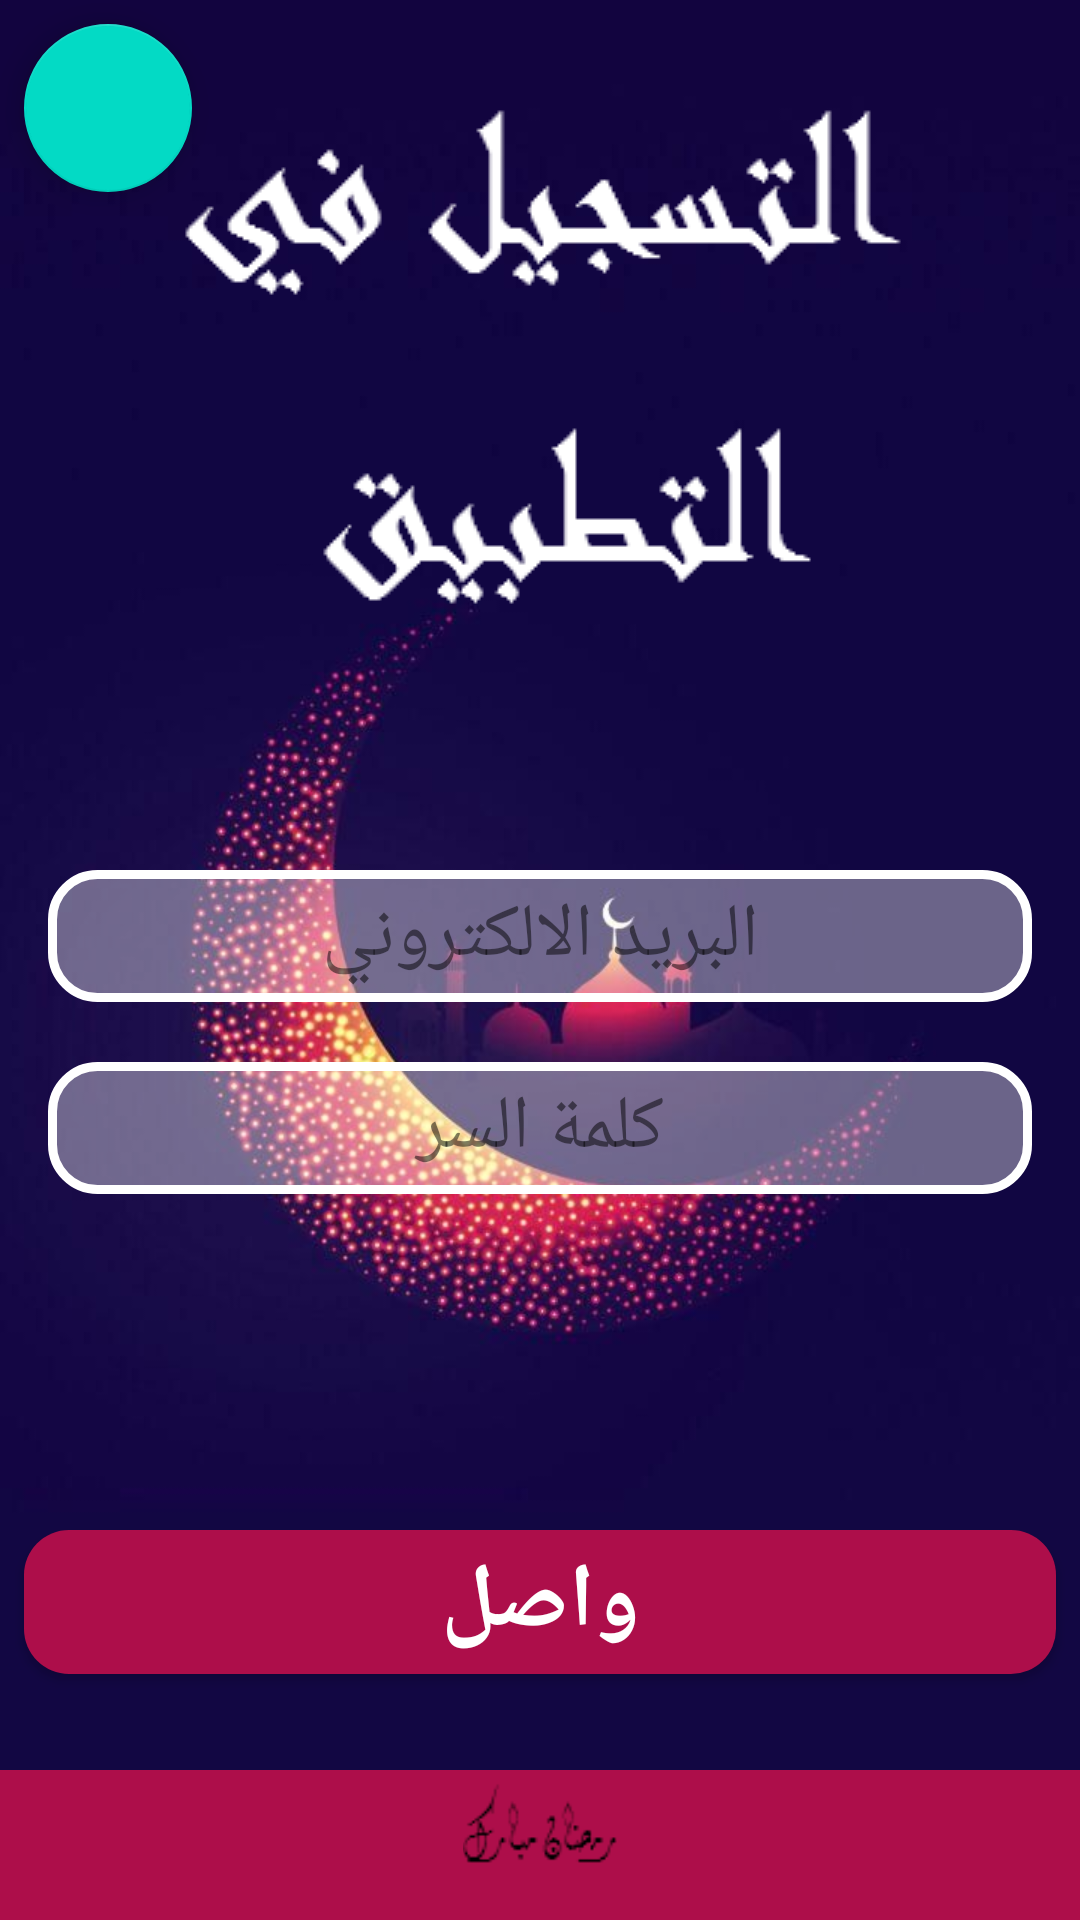

Reconstruct the res/layout file that produces this screen, plus the resources it refers to.
<!-- AndroidManifest.xml: application theme AppTheme -->
<!-- res/layout/activity_sign_up.xml -->
<?xml version="1.0" encoding="utf-8"?>
<android.support.constraint.ConstraintLayout xmlns:android="http://schemas.android.com/apk/res/android"
    xmlns:app="http://schemas.android.com/apk/res-auto"
    xmlns:tools="http://schemas.android.com/tools"
    android:layout_width="match_parent"
    android:layout_height="match_parent"
    tools:context=".SignUpActivity"
    android:background="@drawable/back">

    <Button
        android:id="@+id/confirmBtn"
        android:layout_width="match_parent"
        android:layout_height="wrap_content"
        android:layout_marginStart="8dp"
        android:layout_marginLeft="8dp"
        android:layout_marginEnd="8dp"
        android:layout_marginRight="8dp"
        android:layout_marginBottom="32dp"
        android:background="@drawable/big_button"
        android:text="واصل"
        android:textColor="#fff"
        android:textSize="30dp"
        android:textStyle="bold"
        app:layout_constraintBottom_toTopOf="@+id/constraintLayout"
        app:layout_constraintEnd_toEndOf="parent"
        app:layout_constraintHorizontal_bias="1.0"
        app:layout_constraintStart_toStartOf="parent" />

    <EditText
        android:id="@+id/email"
        android:layout_width="0dp"
        android:layout_height="wrap_content"
        android:layout_marginStart="16dp"
        android:layout_marginLeft="16dp"
        android:layout_marginEnd="16dp"
        android:layout_marginRight="16dp"
        android:layout_marginBottom="20dp"
        android:background="@drawable/filllayout"
        android:ems="10"
        android:hint="البريد الالكتروني"
        android:inputType="textEmailAddress"
        android:padding="5dp"
        android:textAlignment="center"
        android:textColor="#000"
        android:textColorHint="#80000000"
        android:textSize="25sp"
        app:layout_constraintBottom_toTopOf="@+id/password"
        app:layout_constraintEnd_toEndOf="parent"
        app:layout_constraintHorizontal_bias="0.615"
        app:layout_constraintStart_toStartOf="parent" />

    <EditText
        android:id="@+id/password"
        android:layout_width="0dp"
        android:layout_height="wrap_content"
        android:layout_marginStart="16dp"
        android:layout_marginLeft="16dp"
        android:layout_marginEnd="16dp"
        android:layout_marginRight="16dp"
        android:layout_marginBottom="112dp"
        android:background="@drawable/filllayout"
        android:ems="10"
        android:hint="كلمة السر"
        android:inputType="textPassword"
        android:padding="5dp"
        android:paddingLeft="10dp"
        android:textAlignment="center"
        android:textColor="#000"
        android:textColorHint="#80000000"
        android:textSize="25sp"
        app:layout_constraintBottom_toTopOf="@+id/confirmBtn"
        app:layout_constraintEnd_toEndOf="parent"
        app:layout_constraintHorizontal_bias="0.615"
        app:layout_constraintStart_toStartOf="parent" />

    <android.support.constraint.ConstraintLayout
        android:id="@+id/constraintLayout"
        android:layout_width="0dp"
        android:layout_height="50dp"
        android:background="#AD0E4A"
        app:layout_constraintBottom_toBottomOf="parent"
        app:layout_constraintEnd_toEndOf="parent"
        app:layout_constraintHorizontal_bias="0.0"
        app:layout_constraintStart_toStartOf="parent">

        <ImageView
            android:id="@+id/imageView"
            android:layout_width="wrap_content"
            android:layout_height="wrap_content"
            android:layout_marginStart="8dp"
            android:layout_marginLeft="8dp"
            android:layout_marginEnd="8dp"
            android:layout_marginRight="8dp"
            app:layout_constraintBottom_toBottomOf="parent"
            app:layout_constraintEnd_toEndOf="parent"
            app:layout_constraintStart_toStartOf="parent"
            app:layout_constraintTop_toTopOf="parent"
            app:srcCompat="@drawable/ramdan" />
    </android.support.constraint.ConstraintLayout>

    <ImageView
        android:id="@+id/imageView4"
        android:layout_width="wrap_content"
        android:layout_height="wrap_content"
        android:layout_marginStart="8dp"
        android:layout_marginLeft="8dp"
        android:layout_marginTop="8dp"
        android:layout_marginEnd="8dp"
        android:layout_marginRight="8dp"
        app:layout_constraintEnd_toEndOf="parent"
        app:layout_constraintStart_toStartOf="parent"
        app:layout_constraintTop_toTopOf="parent"
        app:srcCompat="@drawable/signup" />

    <android.support.design.widget.FloatingActionButton
        android:id="@+id/backBtn"
        android:layout_width="wrap_content"
        android:layout_height="wrap_content"
        android:layout_marginStart="8dp"
        android:layout_marginLeft="8dp"
        android:layout_marginTop="8dp"
        android:clickable="true"
        app:layout_constraintStart_toStartOf="parent"
        app:layout_constraintTop_toTopOf="parent"
        app:srcCompat="@drawable/ic_back" />


</android.support.constraint.ConstraintLayout>
<!-- resources referenced by this layout -->
<resources>
  <!-- drawable back: jpg bitmap (drawable, 34271 bytes) -->
  <!-- drawable big_button (drawable) -->
  <?xml version="1.0" encoding="utf-8"?>
  <layer-list android:shape="rectangle" xmlns:android="http://schemas.android.com/apk/res/android">
  
      <item>
          <shape android:shape="rectangle">
              <solid android:color="#AD0E4A"/>
              <corners android:radius="15dp"/>
          </shape>
      </item>
  
  </layer-list>
  <!-- drawable filllayout (drawable) -->
  <?xml version="1.0" encoding="utf-8"?>
  <layer-list android:shape="rectangle" xmlns:android="http://schemas.android.com/apk/res/android">
  
      <item>
          <shape android:shape="rectangle">
              <solid android:color="#60ffffff"/>
  
              <corners android:radius="15dp"/>
              <stroke android:width="3dp"
                  android:color="#fff" />
          </shape>
      </item>
  
  </layer-list>
  <!-- drawable ramdan: png bitmap (drawable, 933 bytes) -->
  <!-- drawable signup: png bitmap (drawable, 4230 bytes) -->
  <style name="AppTheme" parent="Theme.AppCompat.Light.NoActionBar">
          
          <item name="colorPrimary">@color/colorPrimary</item>
          <item name="colorPrimaryDark">@color/colorPrimaryDark</item>
          <item name="colorAccent">@color/colorAccent</item>
      </style>
  <!-- not gathered from this repository: default colours our renderer supplied (Android Studio template values) -->
  <color name="colorPrimary">#FF6200EE</color>
  <color name="colorPrimaryDark">#FF3700B3</color>
  <color name="colorAccent">#FF03DAC5</color>
</resources>
